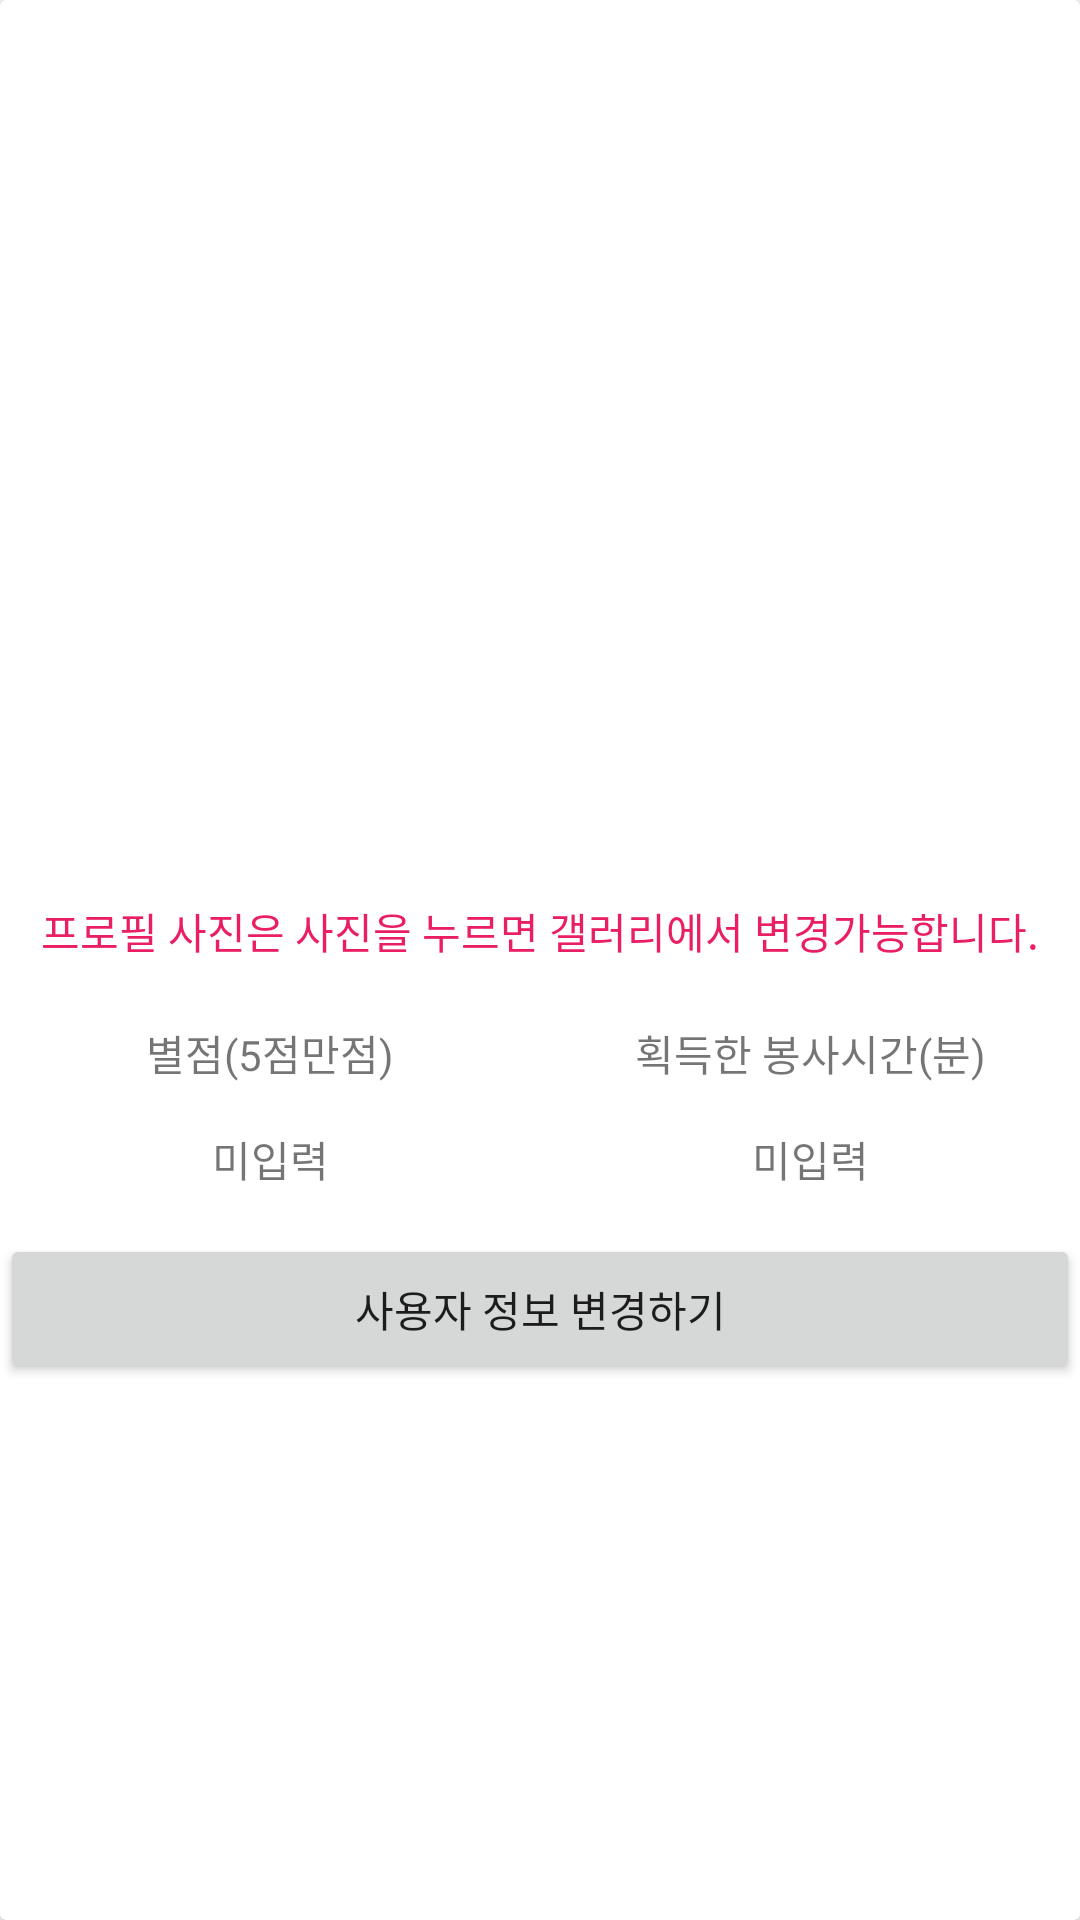

Here is an Android app screen rendered from its layout file. Give the layout XML and the strings, colors and styles it references.
<!-- AndroidManifest.xml: application theme Theme.GoogleLoginExample -->
<!-- res/layout/user_info.xml -->
<?xml version="1.0" encoding="utf-8"?>
<androidx.cardview.widget.CardView xmlns:android="http://schemas.android.com/apk/res/android"
    xmlns:app="http://schemas.android.com/apk/res-auto"
    xmlns:tools="http://schemas.android.com/tools"
    android:layout_width="match_parent"
    android:layout_height="500dp">

    <LinearLayout
        android:layout_width="match_parent"
        android:layout_height="277dp"
        android:layout_marginBottom="50dp"
        android:orientation="horizontal">

        <ImageView
            android:id="@+id/profile"
            android:layout_width="300dp"
            android:layout_height="200dp"
            android:layout_gravity="center"
            android:layout_weight="1"
            android:scaleType="fitCenter"
            app:srcCompat="@drawable/ic_image" />

        <LinearLayout
            android:layout_width="match_parent"
            android:layout_height="match_parent"
            android:layout_weight="1"
            android:orientation="vertical">

            <TextView
                android:id="@+id/name"
                android:layout_width="match_parent"
                android:layout_height="0px"
                android:layout_weight="1"
                android:gravity="center" />

            <TextView
                android:id="@+id/major"
                android:layout_width="match_parent"
                android:layout_height="0px"
                android:layout_weight="1"
                android:gravity="center" />

            <TextView
                android:id="@+id/spec1"
                android:layout_width="match_parent"
                android:layout_height="0px"
                android:layout_weight="1"
                android:gravity="center" />

            <TextView
                android:id="@+id/spec2"
                android:layout_width="match_parent"
                android:layout_height="0px"
                android:layout_weight="1"
                android:gravity="center" />

            <TextView
                android:id="@+id/spec3"
                android:layout_width="match_parent"
                android:layout_height="0px"
                android:layout_weight="1"
                android:gravity="center" />

        </LinearLayout>

    </LinearLayout>

    <LinearLayout
        android:layout_width="match_parent"
        android:layout_height="wrap_content"
        android:layout_marginTop="300dp"
        android:orientation="vertical">

        <TextView
            android:id="@+id/textView2"
            android:layout_width="wrap_content"
            android:layout_height="wrap_content"
            android:layout_gravity="center"
            android:layout_marginTop="0dp"
            android:layout_marginBottom="20dp"
            android:text="프로필 사진은 사진을 누르면 갤러리에서 변경가능합니다."
            android:textColor="#E91E63" />

        <LinearLayout
            android:layout_width="match_parent"
            android:layout_height="wrap_content"
            android:orientation="horizontal">

            <TextView
                android:id="@+id/textView3"
                android:layout_width="117dp"
                android:layout_height="wrap_content"
                android:layout_weight="1"
                android:gravity="center"
                android:text="별점(5점만점)" />

            <TextView
                android:id="@+id/textView4"
                android:layout_width="wrap_content"
                android:layout_height="wrap_content"
                android:layout_weight="1"
                android:gravity="center"
                android:text="획득한 봉사시간(분)" />

        </LinearLayout>

        <LinearLayout
            android:layout_width="match_parent"
            android:layout_height="wrap_content"
            android:layout_weight="1"
            android:orientation="horizontal">

            <TextView
                android:id="@+id/totalrate"
                android:layout_width="wrap_content"
                android:layout_height="50dp"
                android:layout_weight="1"
                android:gravity="center"
                android:text="미입력" />

            <TextView
                android:id="@+id/hour"
                android:layout_width="wrap_content"
                android:layout_height="50dp"
                android:layout_weight="1"
                android:gravity="center"
                android:text="미입력" />

        </LinearLayout>

        <Button
            android:id="@+id/btn_modify"
            android:layout_width="match_parent"
            android:layout_height="50dp"
            android:layout_weight="1"
            android:text="사용자 정보 변경하기" />
    </LinearLayout>

</androidx.cardview.widget.CardView>
<!-- resources referenced by this layout -->
<resources>
  <style name="Theme.GoogleLoginExample" parent="Theme.MaterialComponents.DayNight.DarkActionBar">
          
          <item name="colorPrimary">#427A5B</item>
          <item name="colorPrimaryVariant">#427A5B</item>
          <item name="colorOnPrimary">@color/white</item>
          
          <item name="colorSecondary">@color/teal_200</item>
          <item name="colorSecondaryVariant">@color/teal_700</item>
          <item name="colorOnSecondary">@color/black</item>
          
          <item name="android:statusBarColor" tools:targetApi="l">?attr/colorPrimaryVariant</item>
          
          <item name="windowActionBar">false</item>
          <item name="windowNoTitle">true</item>
  
  
  
  
          
      </style>
  <!-- not gathered from this repository: default colours our renderer supplied (Android Studio template values) -->
  <color name="teal_200">#FF03DAC5</color>
  <color name="teal_700">#FF018786</color>
  <color name="black">#FF000000</color>
  <color name="white">#FFFFFFFF</color>
</resources>
